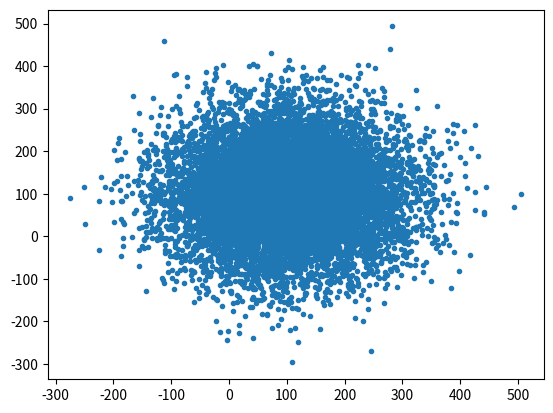

This figure's Python source:
import random

import matplotlib.pyplot as plt

# Νέφος 10000 σημείων μὲ κανονικὴ κατανομὴ στὶς δύο συντεταγμένες

x = []
y = []
for i in range(10000):
    x.append(100 * random.normalvariate(1, 1))
    y.append(100 * random.normalvariate(1, 1))

print(x, y, len(x))

plt.plot(x, y, ".")
plt.show()
